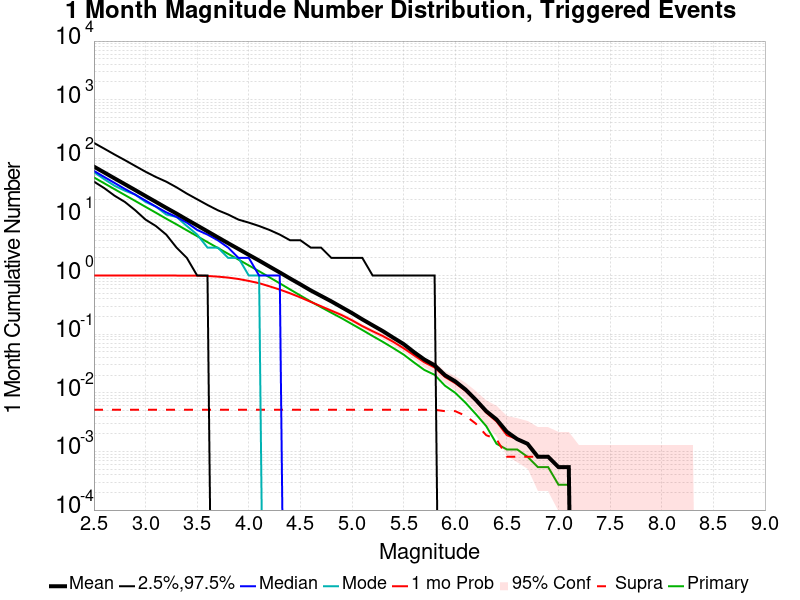

Data behind this chart, as committed beside it:
Mag, Mean, 2.5 %ile, 97.5 %ile, Median, Mode, 1 mo Probability, 1 mo Supra-Seis Prob, Primary Aftershocks Mean
2.5, 72.12, 40.0, 183.0, 61.0, 58.0, 1.0, 0.005135, 47.22
2.6, 57.31, 31.0, 146.0, 48.0, 44.0, 1.0, 0.005135, 37.44
2.7, 45.46, 23.0, 116.0, 38.0, 34.0, 1.0, 0.005135, 29.71
2.8, 36.14, 18.0, 93.0, 30.0, 28.0, 1.0, 0.005135, 23.62
2.9, 28.7, 13.0, 74.0, 24.0, 24.0, 1.0, 0.005135, 18.74
3.0, 22.73, 9.0, 59.0, 19.0, 18.0, 1.0, 0.005135, 14.85
3.1, 18.04, 7.0, 48.0, 15.0, 15.0, 1.0, 0.005135, 11.8
3.2, 14.31, 5.0, 40.0, 12.0, 11.0, 1.0, 0.005135, 9.345
3.3, 11.41, 3.0, 32.0, 10.0, 10.0, 1.0, 0.005135, 7.462
3.4, 9.01, 2.0, 25.0, 8.0, 7.0, 0.9992, 0.005135, 5.91
3.5, 7.161, 1.0, 20.0, 6.0, 5.0, 0.9957, 0.005135, 4.696
3.6, 5.675, 1.0, 16.0, 5.0, 3.0, 0.9835, 0.005135, 3.716
3.7, 4.493, 0.0, 13.0, 4.0, 3.0, 0.9589, 0.005135, 2.958
3.8, 3.562, 0.0, 11.0, 3.0, 2.0, 0.9232, 0.005135, 2.349
3.9, 2.839, 0.0, 9.0, 2.0, 2.0, 0.8741, 0.005135, 1.874
4.0, 2.258, 0.0, 8.0, 2.0, 1.0, 0.8097, 0.005135, 1.489
4.1, 1.802, 0.0, 7.0, 1.0, 1.0, 0.7414, 0.005135, 1.185
4.2, 1.425, 0.0, 6.0, 1.0, 0.0, 0.6559, 0.005135, 0.9349
4.3, 1.13, 0.0, 5.0, 1.0, 0.0, 0.5768, 0.005135, 0.737
4.4, 0.8911, 0.0, 4.0, 0.0, 0.0, 0.4978, 0.005135, 0.5795
4.5, 0.7078, 0.0, 4.0, 0.0, 0.0, 0.4235, 0.005135, 0.4568
4.6, 0.5578, 0.0, 3.0, 0.0, 0.0, 0.3559, 0.005135, 0.3611
4.7, 0.45, 0.0, 3.0, 0.0, 0.0, 0.2997, 0.005135, 0.2886
4.8, 0.3627, 0.0, 2.0, 0.0, 0.0, 0.2519, 0.005135, 0.2319
4.9, 0.2881, 0.0, 2.0, 0.0, 0.0, 0.2119, 0.005135, 0.187
5.0, 0.2289, 0.0, 2.0, 0.0, 0.0, 0.1724, 0.005135, 0.1484
5.1, 0.1789, 0.0, 2.0, 0.0, 0.0, 0.1373, 0.005135, 0.1178
5.2, 0.1416, 0.0, 1.0, 0.0, 0.0, 0.1122, 0.005135, 0.09297
5.3, 0.1124, 0.0, 1.0, 0.0, 0.0, 0.0927, 0.005135, 0.07378
5.4, 0.08703, 0.0, 1.0, 0.0, 0.0, 0.07405, 0.005135, 0.05784
5.5, 0.06784, 0.0, 1.0, 0.0, 0.0, 0.05757, 0.005135, 0.04486
5.6, 0.04946, 0.0, 1.0, 0.0, 0.0, 0.04378, 0.005135, 0.03297
5.7, 0.03703, 0.0, 1.0, 0.0, 0.0, 0.03324, 0.005135, 0.02459
5.8, 0.02946, 0.0, 1.0, 0.0, 0.0, 0.02703, 0.005135, 0.02027
5.9, 0.02, 0.0, 0.0, 0.0, 0.0, 0.01865, 0.004865, 0.01324
6.0, 0.01568, 0.0, 0.0, 0.0, 0.0, 0.01459, 0.004865, 0.01
6.1, 0.01135, 0.0, 0.0, 0.0, 0.0, 0.01081, 0.004054, 0.006757
6.2, 0.007568, 0.0, 0.0, 0.0, 0.0, 0.007297, 0.002973, 0.004324
6.3, 0.004865, 0.0, 0.0, 0.0, 0.0, 0.004595, 0.001892, 0.002703
6.4, 0.003514, 0.0, 0.0, 0.0, 0.0, 0.003243, 0.001622, 0.001351
6.5, 0.002162, 0.0, 0.0, 0.0, 0.0, 0.001892, 8.1081083E-4, 0.001081
6.6, 0.001622, 0.0, 0.0, 0.0, 0.0, 0.001622, 8.1081083E-4, 0.001081
6.7, 0.001351, 0.0, 0.0, 0.0, 0.0, 0.001351, 8.1081083E-4, 8.1081083E-4
6.8, 8.1081083E-4, 0.0, 0.0, 0.0, 0.0, 8.1081083E-4, 8.1081083E-4, 5.4054055E-4
6.9, 8.1081083E-4, 0.0, 0.0, 0.0, 0.0, 8.1081083E-4, 8.1081083E-4, 5.4054055E-4
7.0, 5.4054055E-4, 0.0, 0.0, 0.0, 0.0, 5.4054055E-4, 5.4054055E-4, 2.7027028E-4
7.1, 5.4054055E-4, 0.0, 0.0, 0.0, 0.0, 5.4054055E-4, 5.4054055E-4, 2.7027028E-4
7.2, 0.0, 0.0, 0.0, 0.0, 0.0, 0.0, 0.0, 0.0
7.3, 0.0, 0.0, 0.0, 0.0, 0.0, 0.0, 0.0, 0.0
7.4, 0.0, 0.0, 0.0, 0.0, 0.0, 0.0, 0.0, 0.0
7.5, 0.0, 0.0, 0.0, 0.0, 0.0, 0.0, 0.0, 0.0
7.6, 0.0, 0.0, 0.0, 0.0, 0.0, 0.0, 0.0, 0.0
7.7, 0.0, 0.0, 0.0, 0.0, 0.0, 0.0, 0.0, 0.0
7.8, 0.0, 0.0, 0.0, 0.0, 0.0, 0.0, 0.0, 0.0
7.9, 0.0, 0.0, 0.0, 0.0, 0.0, 0.0, 0.0, 0.0
8.0, 0.0, 0.0, 0.0, 0.0, 0.0, 0.0, 0.0, 0.0
8.1, 0.0, 0.0, 0.0, 0.0, 0.0, 0.0, 0.0, 0.0
8.2, 0.0, 0.0, 0.0, 0.0, 0.0, 0.0, 0.0, 0.0
8.3, 0.0, 0.0, 0.0, 0.0, 0.0, 0.0, 0.0, 0.0
8.4, 0.0, 0.0, 0.0, 0.0, 0.0, 0.0, 0.0, 0.0
... 6 more rows
